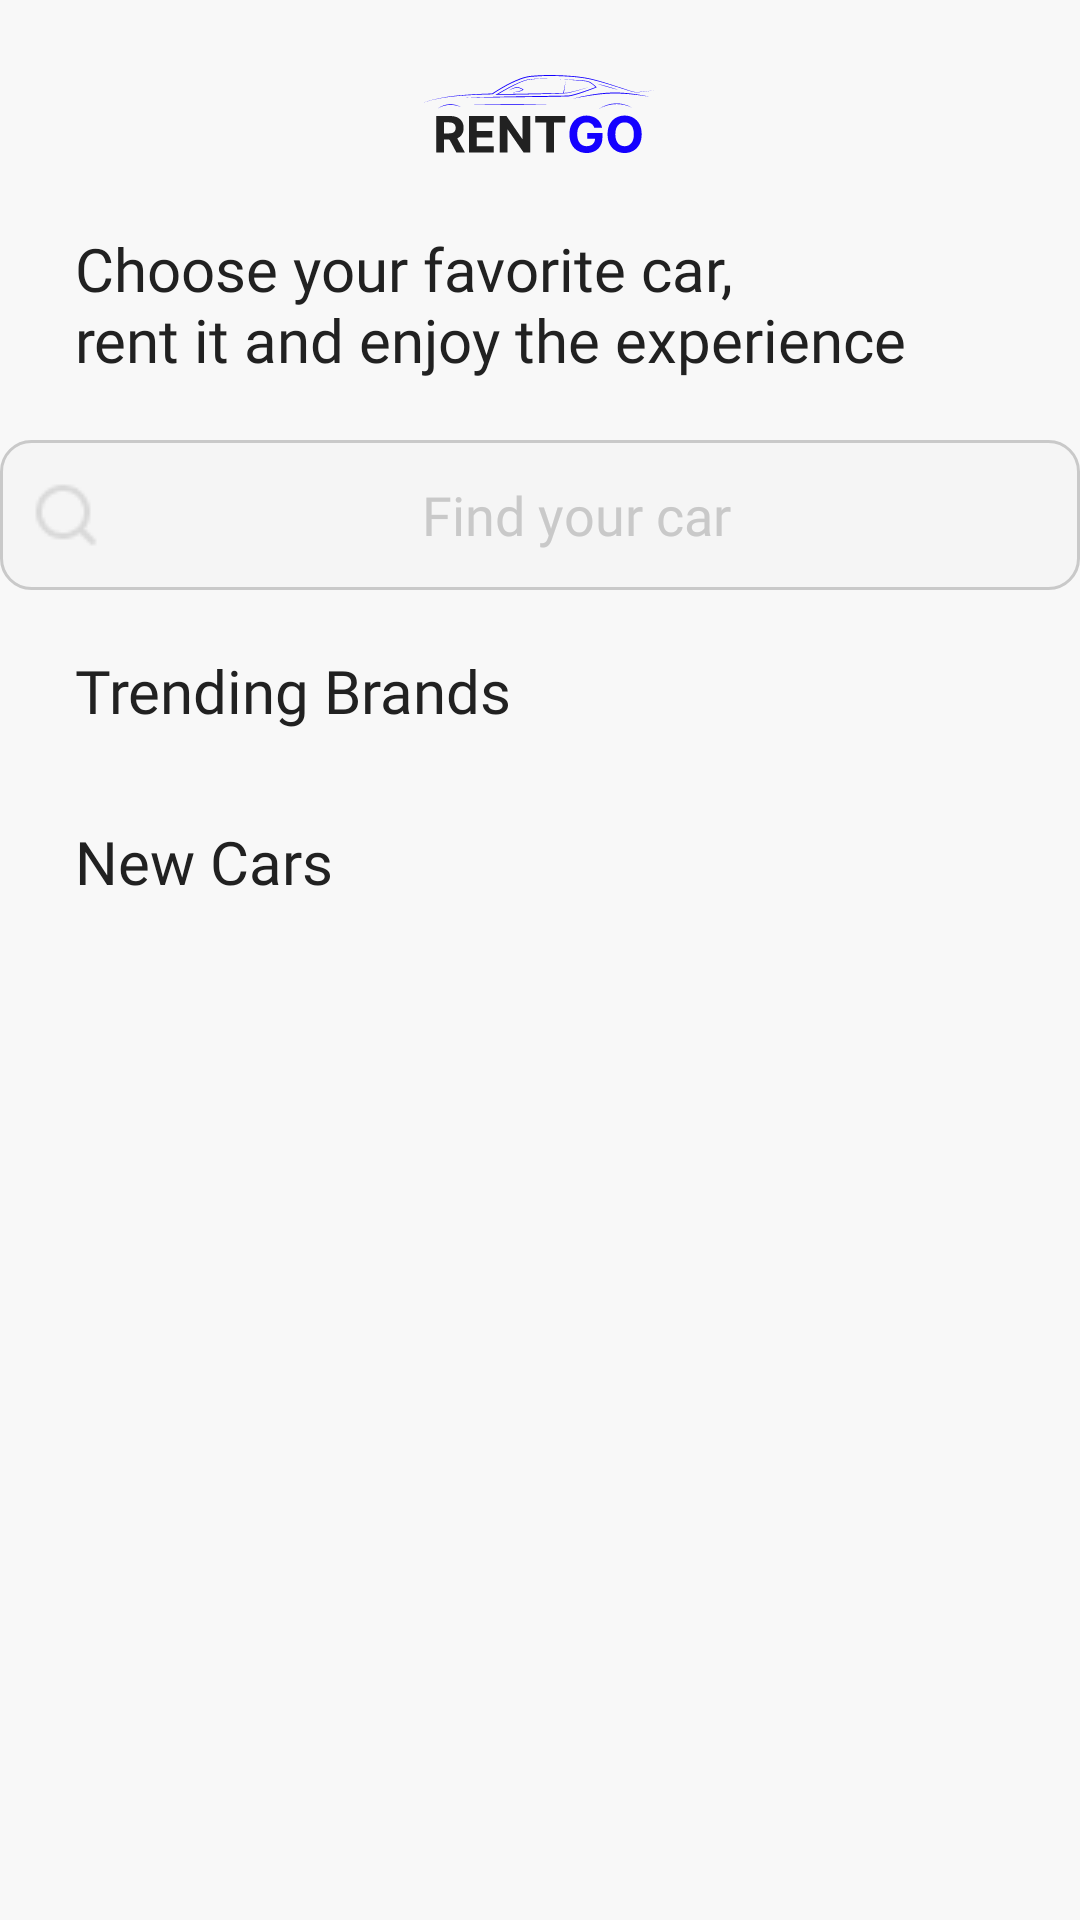

Write the Android layout XML for this screen, with the resource values it uses.
<!-- AndroidManifest.xml: application theme Theme.MaterialComponents.NoActionBar -->
<!-- res/layout/fragment_home.xml -->
<?xml version="1.0" encoding="utf-8"?>
<FrameLayout xmlns:android="http://schemas.android.com/apk/res/android"
    xmlns:app="http://schemas.android.com/apk/res-auto"
    xmlns:tools="http://schemas.android.com/tools"
    android:id="@+id/home_fragment"
    android:layout_width="match_parent"
    android:layout_height="match_parent"
    android:background="@color/menu_backgroung_grey"
    tools:context=".HomeFragment">

    <androidx.constraintlayout.widget.ConstraintLayout
        android:layout_width="match_parent"
        android:layout_height="match_parent">

        <ImageView
            android:id="@+id/logoImage"
            android:layout_width="wrap_content"
            android:layout_height="wrap_content"
            android:layout_marginTop="25dp"
            android:contentDescription="LOGO"
            android:src="@drawable/logo"
            app:layout_constraintEnd_toEndOf="parent"
            app:layout_constraintHorizontal_bias="0.498"
            app:layout_constraintStart_toStartOf="parent"
            app:layout_constraintTop_toTopOf="parent" />

        <TextView
            android:id="@+id/textView"
            android:layout_width="wrap_content"
            android:layout_height="wrap_content"
            android:layout_marginStart="25dp"
            android:layout_marginTop="25dp"
            android:fontFamily="@font/inter_bold"
            android:text="@string/title_home"
            android:textColor="#212121"
            android:textSize="20sp"
            app:layout_constraintStart_toStartOf="parent"
            app:layout_constraintTop_toBottomOf="@+id/logoImage" />

        <EditText
            android:id="@+id/editMobileNo"
            style="@style/Widget.AppCompat.EditText"
            android:layout_width="360dp"
            android:layout_height="50dp"
            android:layout_marginStart="25dp"
            android:layout_marginTop="20dp"
            android:layout_marginEnd="25dp"
            android:background="@drawable/layout_bg"
            android:drawableStart="@drawable/search"
            android:ems="10"
            android:fontFamily="@font/inter_regular"
            android:gravity="center"
            android:hint="@string/find_your_car"
            android:inputType="textShortMessage"
            android:paddingStart="10dp"
            android:paddingEnd="10dp"
            android:textColor="@color/black"
            android:textColorHint="@color/grey"
            app:layout_constraintEnd_toEndOf="parent"
            app:layout_constraintStart_toStartOf="parent"
            app:layout_constraintTop_toBottomOf="@+id/textView"
            tools:ignore="TextContrastCheck" />

        <TextView
            android:id="@+id/textView2"
            android:layout_width="wrap_content"
            android:layout_height="wrap_content"
            android:layout_marginStart="25dp"
            android:layout_marginTop="20dp"
            android:fontFamily="@font/inter_medium"
            android:text="Trending Brands"
            android:textColor="@color/black"
            android:textSize="20sp"
            app:layout_constraintStart_toStartOf="parent"
            app:layout_constraintTop_toBottomOf="@+id/editMobileNo" />

        <androidx.recyclerview.widget.RecyclerView
            android:id="@+id/brandsRecyclerView"
            android:layout_width="388dp"
            android:layout_height="wrap_content"
            android:layout_marginStart="25dp"
            android:layout_marginTop="10dp"
            app:layout_constraintStart_toStartOf="parent"
            app:layout_constraintTop_toBottomOf="@+id/textView2" />

        <TextView
            android:id="@+id/textView7"
            android:layout_width="wrap_content"
            android:layout_height="wrap_content"
            android:layout_marginStart="25dp"
            android:layout_marginTop="20dp"
            android:fontFamily="@font/inter_medium"
            android:text="New Cars"
            android:textColor="@color/black"
            android:textSize="20sp"
            app:layout_constraintStart_toStartOf="parent"
            app:layout_constraintTop_toBottomOf="@+id/brandsRecyclerView" />

        <ProgressBar
            android:id="@+id/progressBar"
            style="?android:attr/progressBarStyle"
            android:layout_width="48dp"
            android:layout_height="wrap_content"
            android:progressTint="@color/blue"
            android:visibility="invisible"
            app:layout_constraintBottom_toBottomOf="parent"
            app:layout_constraintEnd_toEndOf="parent"
            app:layout_constraintHorizontal_bias="0.498"
            app:layout_constraintStart_toStartOf="parent"
            app:layout_constraintTop_toTopOf="parent"
            app:layout_constraintVertical_bias="0.878" />

        <androidx.recyclerview.widget.RecyclerView
            android:id="@+id/carsRecycleView"
            android:layout_width="360dp"
            android:layout_height="340dp"
            android:layout_marginStart="25dp"
            android:layout_marginTop="10dp"
            android:layout_marginEnd="25dp"
            app:layout_constraintEnd_toEndOf="parent"
            app:layout_constraintStart_toStartOf="parent"
            app:layout_constraintTop_toBottomOf="@+id/textView7" />



    </androidx.constraintlayout.widget.ConstraintLayout>

</FrameLayout>
<!-- resources referenced by this layout -->
<resources>
  <color name="black">#212121</color>
  <color name="blue">#1400FF</color>
  <color name="grey">#C9C9C9</color>
  <color name="menu_backgroung_grey">#F8F8F8</color>
  <!-- drawable layout_bg (drawable) -->
  <?xml version="1.0" encoding="UTF-8"?>
  <shape xmlns:android="http://schemas.android.com/apk/res/android">
      <solid android:color="#F5F5F5"/>
      <stroke android:width="1dp" android:color="@color/grey" />
      <corners android:radius="10dp"/>
      <padding android:left="0dp" android:top="0dp" android:right="0dp" android:bottom="0dp" />
  </shape>
  <!-- drawable logo: png bitmap (drawable, 1561 bytes) -->
  <!-- drawable search: png bitmap (drawable, 582 bytes) -->
  <string name="find_your_car">Find your car</string>
  <string name="title_home">Choose your favorite car, \nrent it and enjoy the experience</string>
</resources>
